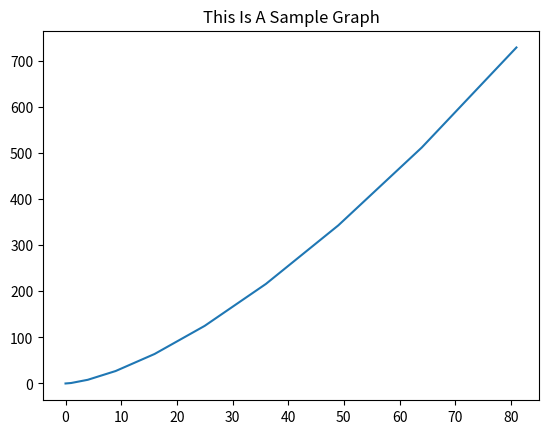

Source code (Python):
import matplotlib.pyplot as plt
import numpy as np


class CreateGraph:
    def __init__(self, x, y):
        self.x_val = x
        self.y_val = y

    def show(self):
        plt.plot(self.x_val, self.y_val)
        plt.title('this is a sample graph'.title())
        plt.show()
        # plt.xlabel('')
        # plt.ylabel('')


if __name__ == '__main__':
    x_arr = np.array([x**2 for x in range(10)])
    y_arr = np.array([x**3 for x in range(10)])
    c = CreateGraph(x_arr, y_arr)
    c.show()

# def ins_sort(lst: list[int]) -> list[int]:
#     new_lst = []
#     while len(lst) > 0:
#         to_ins = lst.pop(0)
#         new_lst = ins_func(new_lst, to_ins)
#         # print(f'{cabinet} : {new_cabinet}')
#     return new_lst
